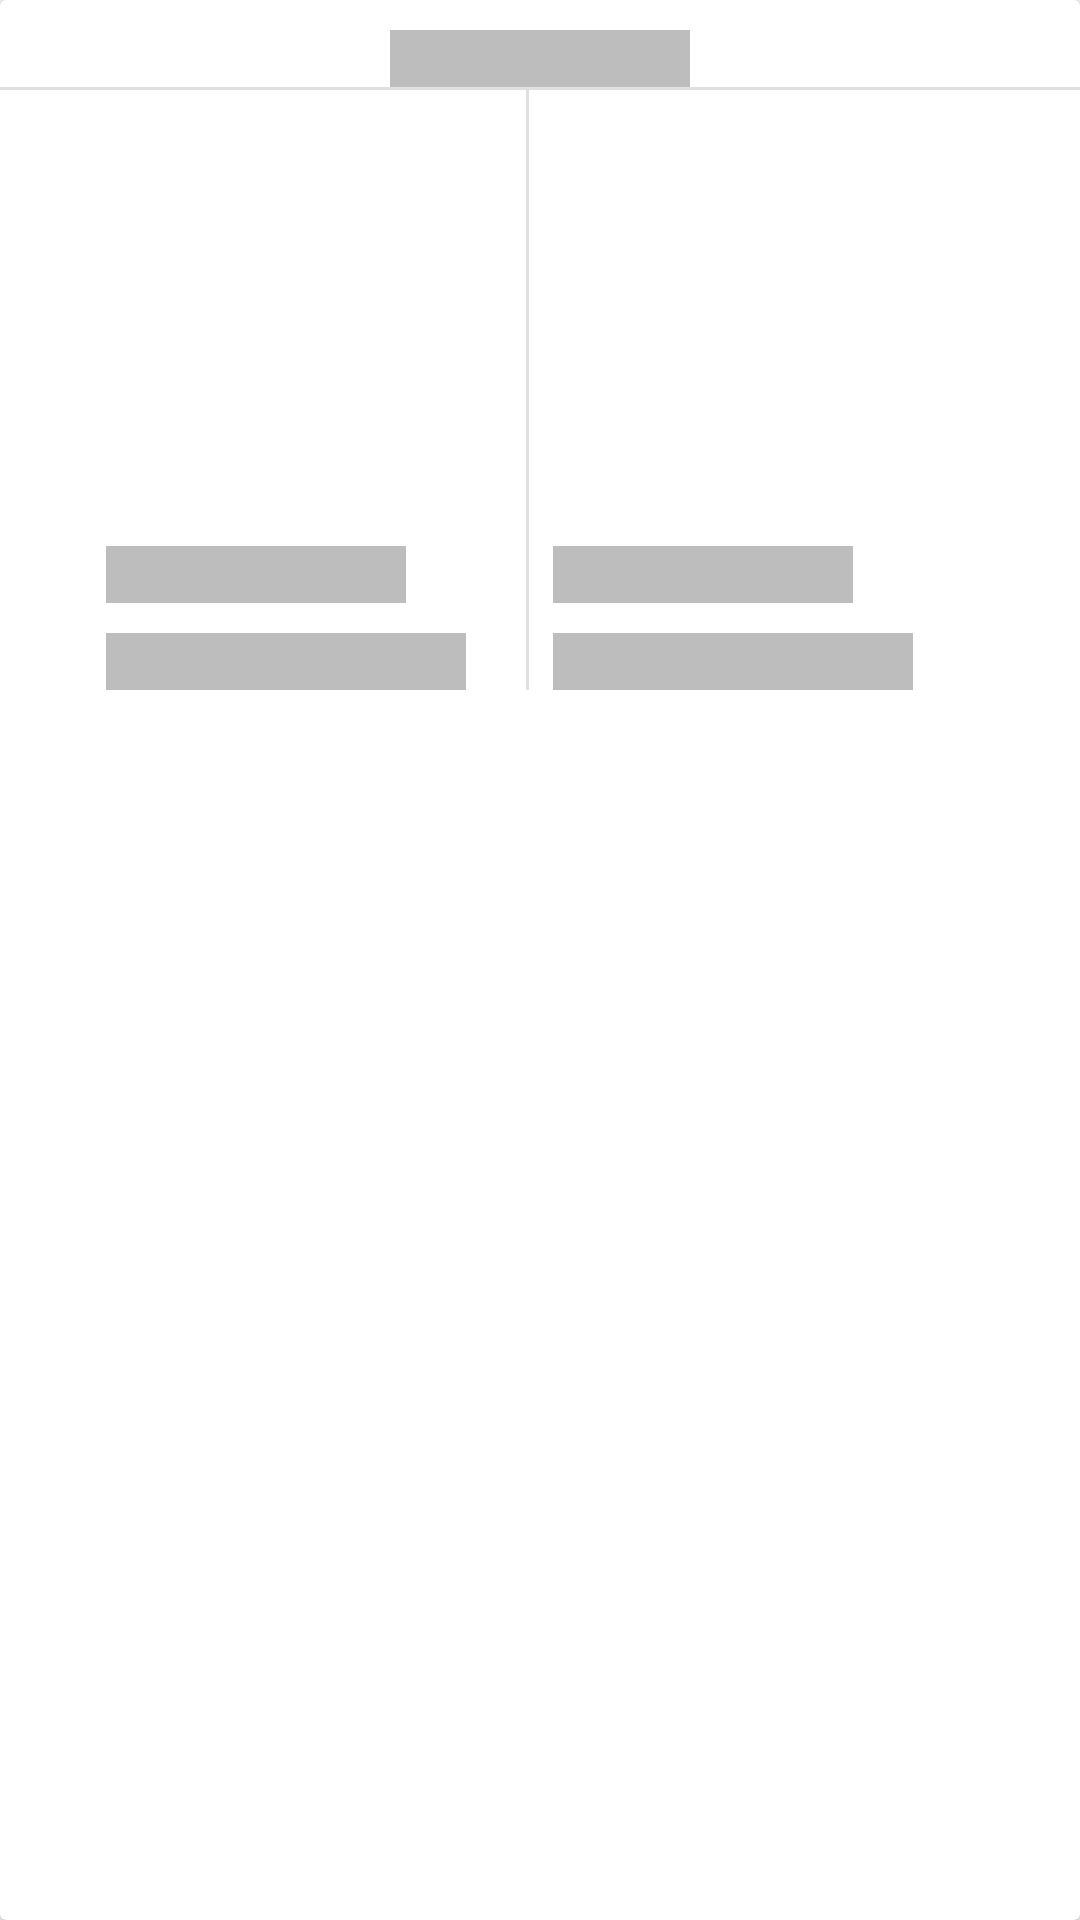

Android layout source for this screen:
<!-- AndroidManifest.xml: application theme Theme.AppCompat.Light.NoActionBar -->
<!-- res/layout/home_shimmer_layout.xml -->
<?xml version="1.0" encoding="utf-8"?>
<androidx.cardview.widget.CardView xmlns:android="http://schemas.android.com/apk/res/android"
    xmlns:app="http://schemas.android.com/apk/res-auto"
    android:layout_width="match_parent"
    android:layout_height="wrap_content"
    android:layout_margin="12dp"
    android:layout_marginTop="12dp"
    android:layout_marginBottom="8dp"
    android:padding="10dp">

    <LinearLayout
        android:layout_width="match_parent"
        android:layout_height="wrap_content"
        android:orientation="vertical"
        android:paddingTop="10dp">

        <androidx.constraintlayout.widget.ConstraintLayout
            android:layout_width="match_parent"
            android:layout_height="wrap_content"
            android:layout_gravity="center_vertical">

            <TextView
                android:id="@+id/title_home_layout"
                android:layout_width="100dp"
                android:layout_height="wrap_content"
                android:background="@color/divider"
                android:gravity="center_horizontal"
                android:textColor="@color/colorPrimary"
                android:textStyle="bold"
                app:layout_constraintBottom_toBottomOf="parent"
                app:layout_constraintEnd_toEndOf="parent"
                app:layout_constraintStart_toStartOf="parent"
                app:layout_constraintTop_toTopOf="parent" />


        </androidx.constraintlayout.widget.ConstraintLayout>

        <View
            android:id="@+id/divider4"
            android:layout_width="match_parent"
            android:layout_height="1dp"
            android:background="?android:attr/listDivider" />

        <LinearLayout
            android:layout_width="match_parent"
            android:layout_height="wrap_content"
            android:gravity="center_horizontal"
            android:orientation="horizontal"
            android:paddingBottom="10dp">

            <LinearLayout
                android:layout_width="wrap_content"
                android:layout_height="wrap_content"
                android:orientation="vertical">

                <ImageView
                    android:id="@+id/img_1"
                    android:layout_width="140dp"
                    android:layout_height="140dp"
                    android:contentDescription="@string/image"
                    android:scaleType="centerCrop"
                    app:srcCompat="@drawable/img_load_icon" />

                <TextView
                    android:id="@+id/title_1"
                    android:layout_width="100dp"
                    android:layout_height="wrap_content"
                    android:layout_marginTop="12dp"
                    android:background="@color/divider"
                    android:textColor="#000000" />

                <TextView
                    android:id="@+id/price_1"
                    android:layout_width="120dp"
                    android:layout_height="wrap_content"
                    android:layout_marginTop="10dp"
                    android:background="@color/divider"
                    android:textColor="#000000"
                    android:textStyle="bold" />

            </LinearLayout>

            <View
                android:id="@+id/divider3"
                android:layout_width="1dp"
                android:layout_height="match_parent"
                android:background="?android:attr/listDivider" />

            <LinearLayout
                android:layout_width="wrap_content"
                android:layout_height="wrap_content"
                android:orientation="vertical">

                <ImageView
                    android:id="@+id/img_2"
                    android:layout_width="140dp"
                    android:layout_height="140dp"
                    android:layout_marginStart="8dp"
                    android:contentDescription="@string/image"
                    android:scaleType="centerCrop"
                    app:srcCompat="@drawable/img_load_icon" />

                <TextView
                    android:id="@+id/title_2"
                    android:layout_width="100dp"
                    android:layout_height="wrap_content"
                    android:layout_marginStart="8dp"
                    android:layout_marginTop="12dp"
                    android:background="@color/divider"
                    android:textColor="#000000" />

                <TextView
                    android:id="@+id/price_2"
                    android:layout_width="120dp"
                    android:layout_height="wrap_content"
                    android:layout_marginStart="8dp"
                    android:layout_marginTop="10dp"
                    android:background="@color/divider"
                    android:textColor="#000000"
                    android:textStyle="bold" />
            </LinearLayout>

        </LinearLayout>

    </LinearLayout>

</androidx.cardview.widget.CardView>
<!-- resources referenced by this layout -->
<resources>
  <color name="colorPrimary">#FF9800</color>
  <color name="divider">#BDBDBD</color>
  <string name="image">Image</string>
</resources>
